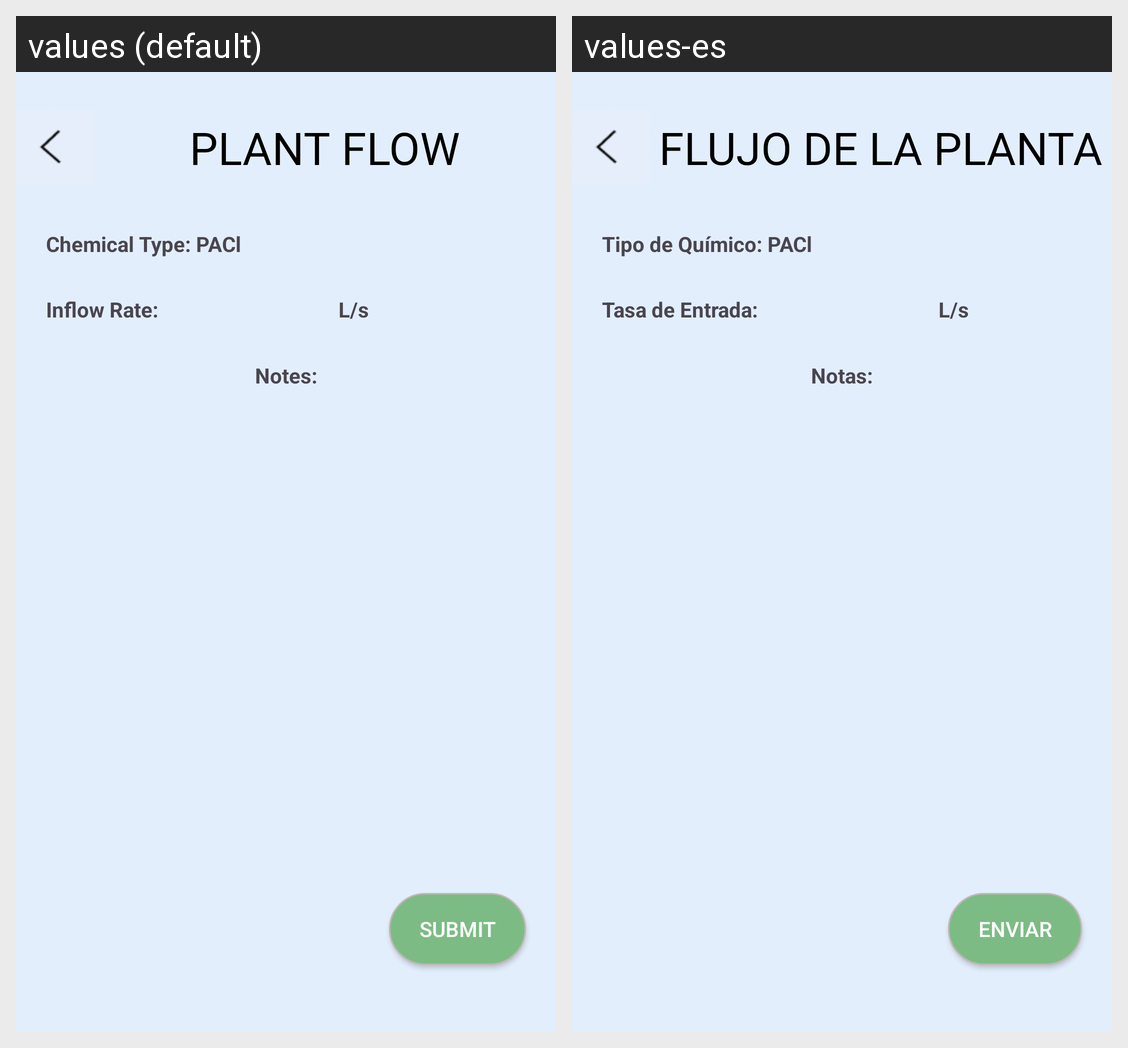

Here is an Android app screen in its default locale and in the app's own translations. Write out the translated-string differences for the strings that appear on this screen.
Android screen res/layout/fragment_plant_flow_page.xml rendered under 2 locales, left to right: values (default), values-es. Device: Nexus 5 (rendered at 1080×1920; each locale shown at half size, 540×960, under a caption strip naming it); theme Theme.AguaDatosApp.
Strings drawn on this screen, with the default value and each locale's value (text and hints the layout hard-codes, and strings that could not be matched under every locale, appear in the picture but are not listed):

plant_flow_caps
  values: PLANT FLOW
  values-es: FLUJO DE LA PLANTA

chemical_type_pac
  values: Chemical Type: PACl
  values-es: Tipo de Químico: PACl

inflow_rate
  values: Inflow Rate:
  values-es: Tasa de Entrada:

l_s
  values: L/s
  values-es: L/s

notes
  values: Notes:
  values-es: Notas:

submit
  values: Submit
  values-es: Enviar
